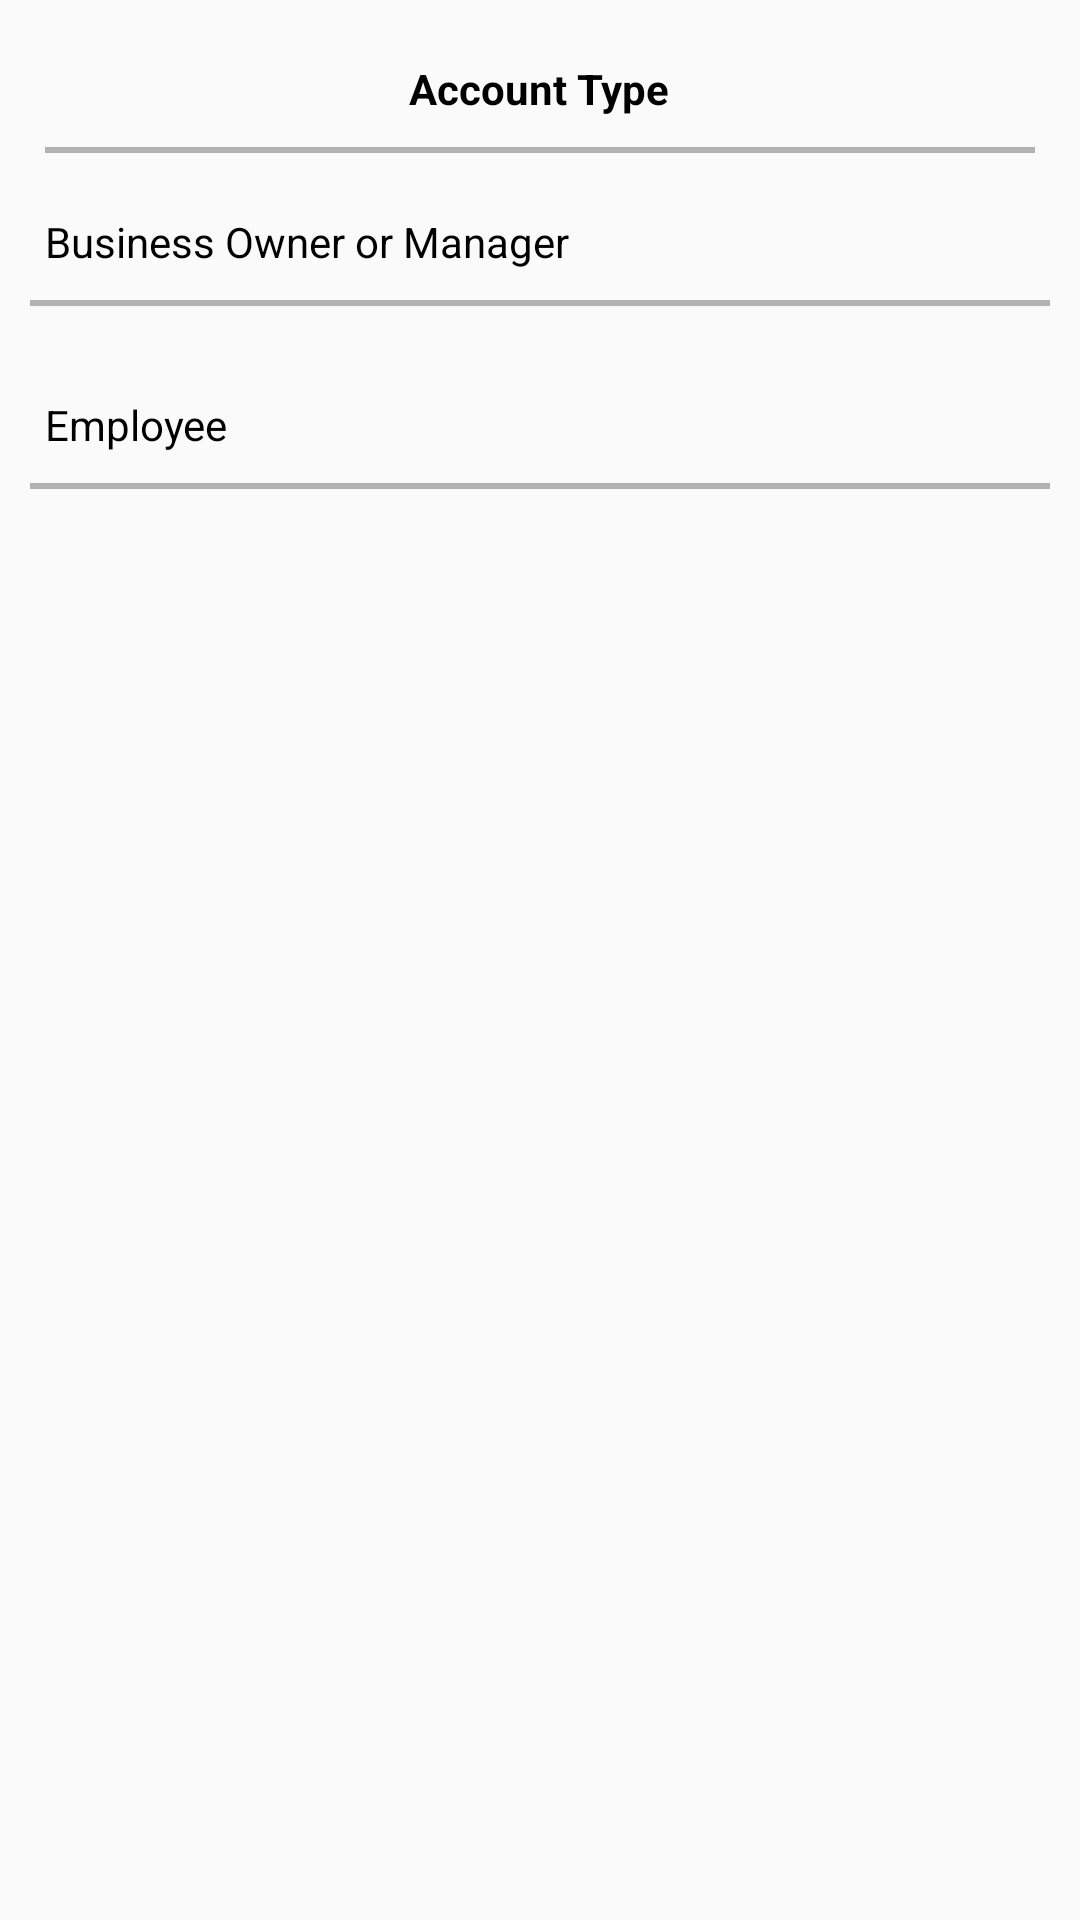

Layout XML and referenced resources for this Android screen:
<!-- AndroidManifest.xml: application theme AppTheme -->
<!-- res/layout/fragment_account_type.xml -->
<?xml version="1.0" encoding="utf-8"?>
<RelativeLayout xmlns:android="http://schemas.android.com/apk/res/android"
    android:layout_width="match_parent"
    android:layout_height="match_parent">

    <TextView
        android:id="@+id/accountTypeTitle"
        android:layout_width="wrap_content"
        android:layout_height="wrap_content"
        android:layout_alignParentTop="true"
        android:layout_centerHorizontal="true"
        android:gravity="center"
        android:paddingTop="20dp"
        android:text="@string/account_type_title"
        android:textColor="@android:color/black"
        android:textStyle="bold" />


    <View
        android:id="@+id/divider_one"
        style="@style/divider"
        android:layout_below="@+id/accountTypeTitle"
        android:layout_marginTop="10dp"
        android:layout_marginLeft="15dp"></View>

    <TextView
        android:paddingLeft="15dp"
        android:id="@+id/manager"
        android:layout_width="wrap_content"
        android:layout_height="wrap_content"
        android:layout_below="@+id/divider_one"
        android:layout_alignParentLeft="true"
        android:gravity="center"
        android:paddingTop="20dp"
        android:text="@string/manager"
        android:textColor="@android:color/black" />


    <ImageView
        android:layout_width="50dp"
        android:layout_height="50dp"
        android:layout_alignParentRight="true"
        android:layout_below="@+id/divider_one"
        android:layout_centerHorizontal="true"
        android:paddingTop="15dp"
        android:src="@drawable/arrow_forward" />

    <View

        android:id="@+id/divider_two"

        style="@style/divider"

        android:layout_below="@+id/manager"
        android:layout_margin="10dp"
        android:layout_marginLeft="15dp"></View>

    <TextView
        android:id="@+id/employee_title"
        android:layout_width="wrap_content"
        android:paddingLeft="15dp"

        android:layout_height="wrap_content"
        android:layout_below="@+id/divider_two"
android:layout_alignParentLeft="true"
        android:gravity="center"
        android:paddingTop="20dp"
        android:text="@string/employee"
        android:textColor="@android:color/black" />


    <ImageView
        android:layout_width="50dp"
        android:layout_height="50dp"
        android:layout_alignParentRight="true"
        android:layout_below="@+id/divider_two"
        android:layout_centerHorizontal="true"
        android:paddingTop="15dp"
        android:src="@drawable/arrow_forward" />


    <View

        style="@style/divider"

        android:layout_below="@+id/employee_title"

        android:layout_margin="10dp"
        android:layout_marginLeft="15dp"></View>


</RelativeLayout>
<!-- resources referenced by this layout -->
<resources>
  <string name="account_type_title">Account Type</string>
  <string name="employee">Employee</string>
  <string name="manager">Business Owner or Manager</string>
  <style name="divider">
  
          <item name="android:layout_width">match_parent</item>
          <item name="android:layout_marginLeft">15dp</item>
          <item name="android:layout_marginRight">15dp</item>
          <item name="android:layout_height">2dp</item>
          <item name="android:background">@color/divider_bg</item>
  
      </style>
  <style name="AppTheme" parent="Theme.AppCompat.DayNight.NoActionBar">
          
          <item name="colorPrimary">@color/colorPrimary</item>
          <item name="colorPrimaryDark">@color/colorPrimaryDark</item>
          <item name="colorAccent">@color/colorAccent</item>
      </style>
  <color name="divider_bg">#B2B2B2</color>
  <color name="colorPrimary">#3F51B5</color>
  <color name="colorPrimaryDark">#303F9F</color>
  <color name="colorAccent">#FF4081</color>
</resources>
